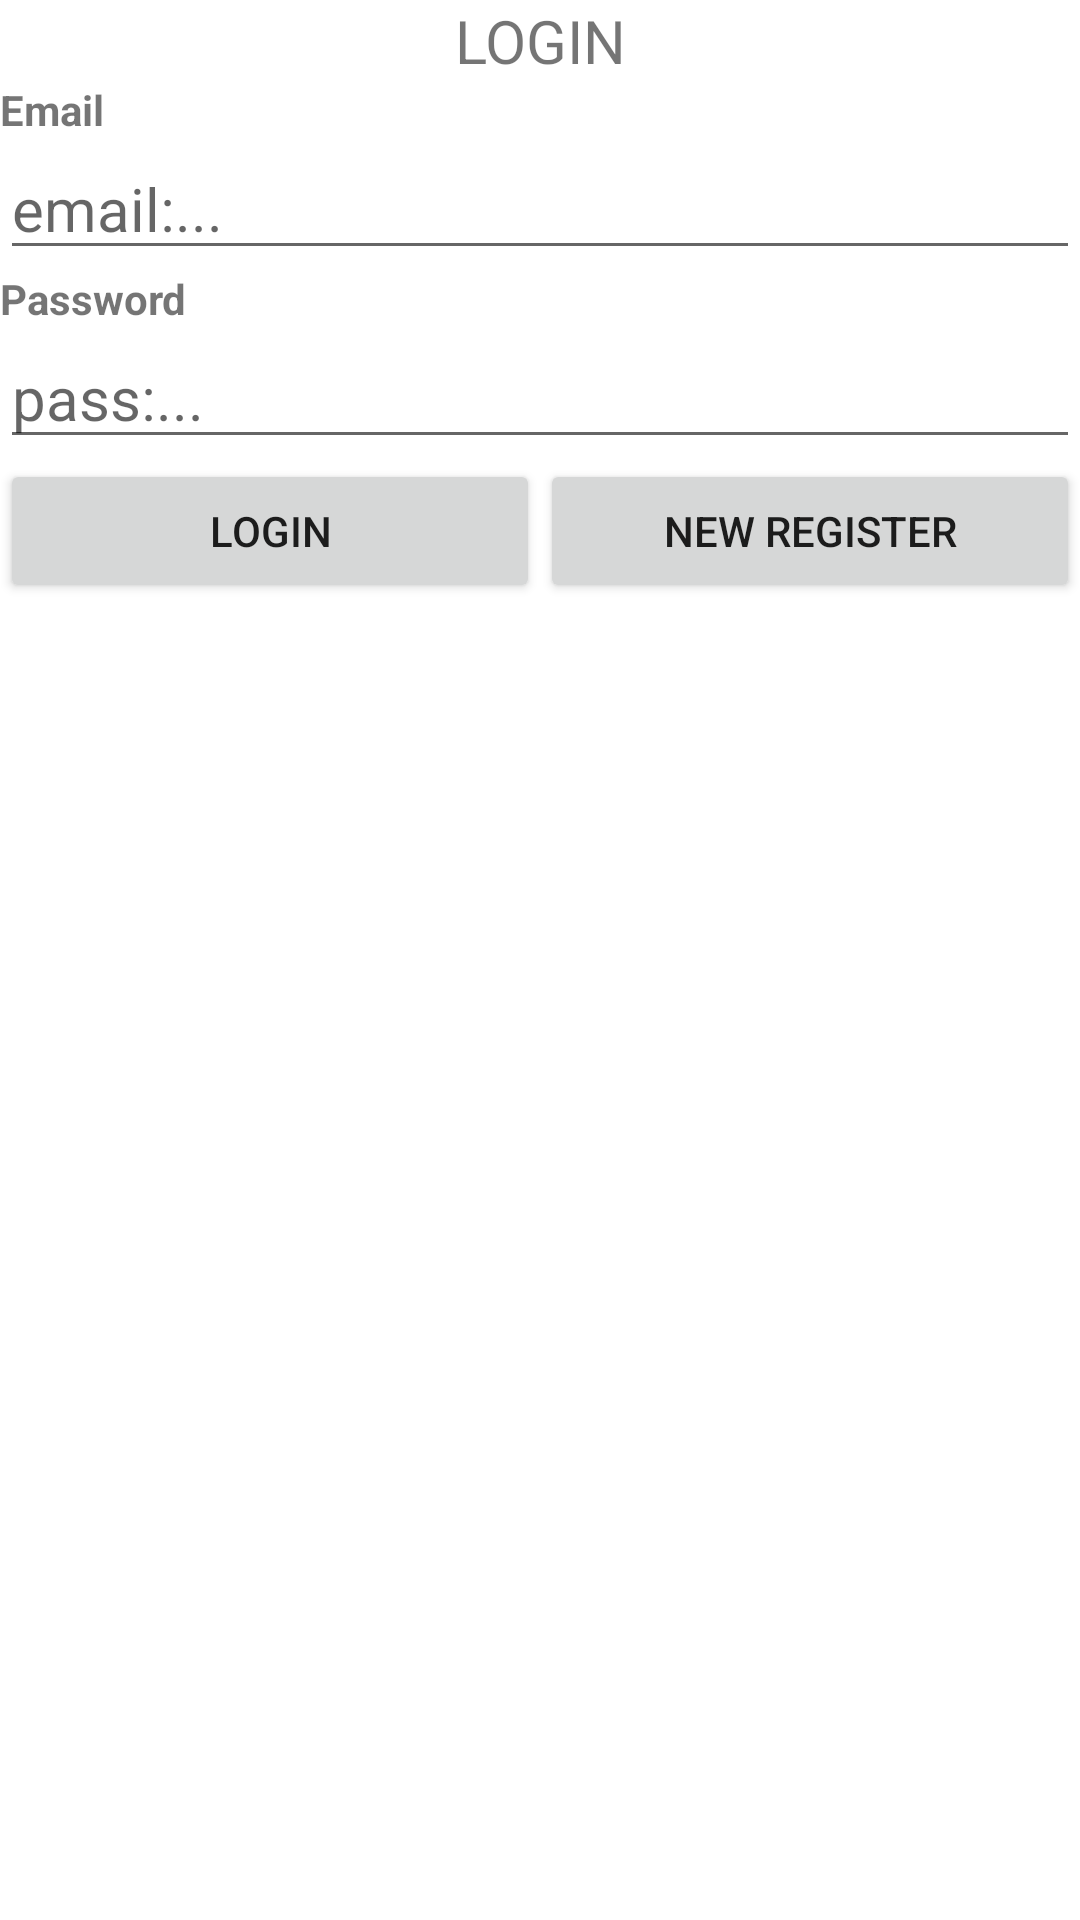

Reconstruct the res/layout file that produces this screen, plus the resources it refers to.
<!-- AndroidManifest.xml: application theme Theme.MainQLSV -->
<!-- res/layout/activity_login.xml -->
<?xml version="1.0" encoding="utf-8"?>
<LinearLayout xmlns:android="http://schemas.android.com/apk/res/android"
    xmlns:app="http://schemas.android.com/apk/res-auto"
    xmlns:tools="http://schemas.android.com/tools"
    android:layout_width="match_parent"
    android:layout_height="match_parent"
    android:orientation="vertical"
    tools:context=".Login">
    <TextView
        android:layout_width="match_parent"
        android:layout_height="wrap_content"
        android:gravity="center"
        android:textSize="20sp"
        android:text="LOGIN"></TextView>
    <LinearLayout
        android:layout_width="match_parent"
        android:layout_height="wrap_content"
        android:orientation="vertical">
        <TextView
            android:layout_width="match_parent"
            android:layout_height="wrap_content"
            android:color="@color/black"
            android:textStyle="bold"
            android:text="Email"></TextView>
        <EditText
            android:id="@+id/l_email"
            android:layout_width="match_parent"
            android:layout_height="wrap_content"
            android:textSize="20sp"
            android:color="@color/black"
            android:hint="email:..."></EditText>
        <TextView
            android:layout_width="match_parent"
            android:layout_height="wrap_content"
            android:color="@color/black"
            android:textStyle="bold"
            android:text="Password"></TextView>
        <EditText
            android:id="@+id/l_pass"
            android:layout_width="match_parent"
            android:layout_height="wrap_content"
            android:textSize="20sp"
            android:color="@color/black"
            android:hint="pass:..."></EditText>
    </LinearLayout>
    <LinearLayout
        android:layout_width="match_parent"
        android:layout_height="wrap_content"
        android:layout_weight="2"
        android:orientation="horizontal">
        <Button
            android:id="@+id/l_login"
            android:layout_height="wrap_content"
            android:layout_width="match_parent"
            android:layout_weight="1"
            android:text="LOGIN"></Button>
        <Button
            android:id="@+id/l_new_register"
            android:layout_height="wrap_content"
            android:layout_width="match_parent"
            android:layout_weight="1"
            android:text="NEW REGISTER"></Button>
    </LinearLayout>


</LinearLayout>
<!-- resources referenced by this layout -->
<resources>
  <color name="black">#FF000000</color>
  <style name="Theme.MainQLSV" parent="Theme.MaterialComponents.DayNight.DarkActionBar">
          
          <item name="colorPrimary">@color/purple_500</item>
          <item name="colorPrimaryVariant">@color/purple_700</item>
          <item name="colorOnPrimary">@color/white</item>
          
          <item name="colorSecondary">@color/teal_200</item>
          <item name="colorSecondaryVariant">@color/teal_700</item>
          <item name="colorOnSecondary">@color/black</item>
          
          <item name="android:statusBarColor">?attr/colorPrimaryVariant</item>
          
      </style>
  <color name="purple_500">#FF6200EE</color>
  <color name="purple_700">#FF3700B3</color>
  <color name="white">#FFFFFFFF</color>
  <color name="teal_200">#FF03DAC5</color>
  <color name="teal_700">#FF018786</color>
</resources>
